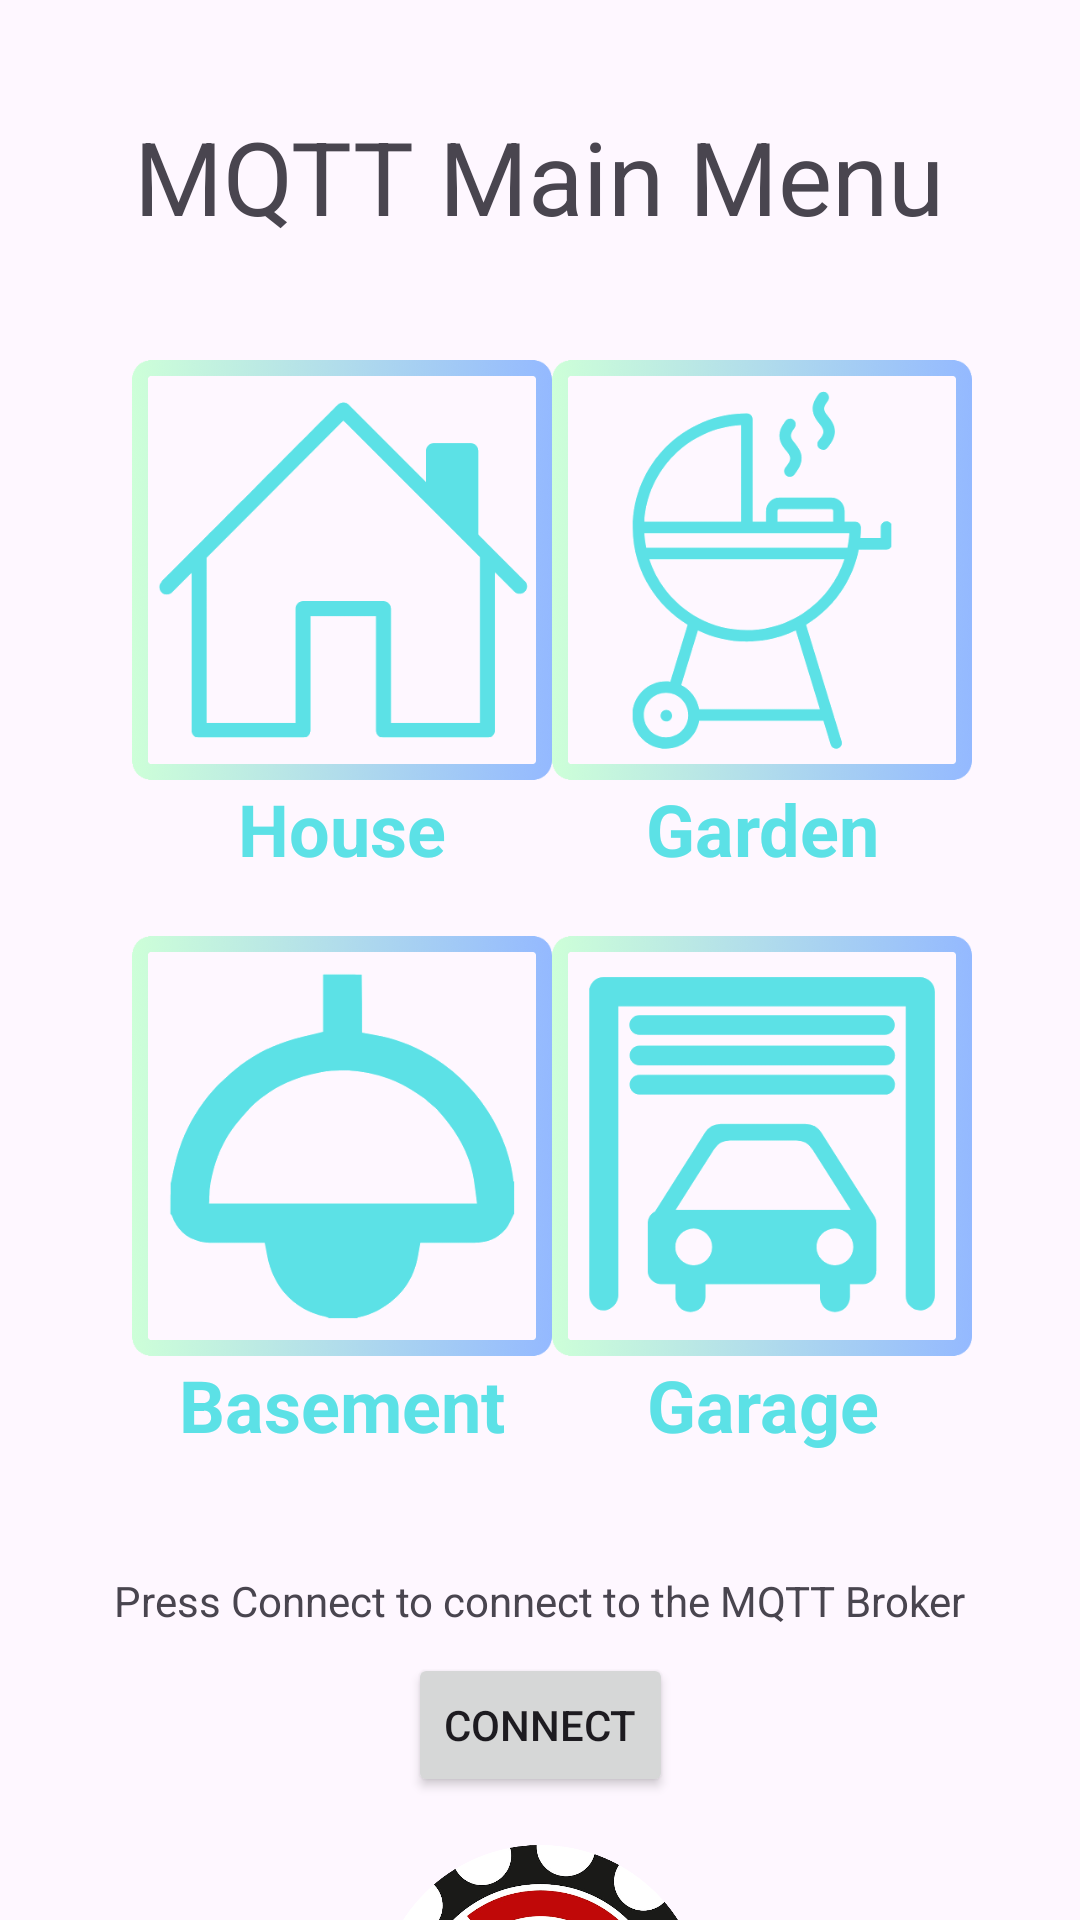

This screen was rendered from an Android layout file. Write that file and the resources it references.
<!-- AndroidManifest.xml: application theme Theme.MQTT_Project -->
<!-- res/layout/main_menu.xml -->
<?xml version="1.0" encoding="utf-8"?>
<androidx.constraintlayout.widget.ConstraintLayout xmlns:android="http://schemas.android.com/apk/res/android"
    xmlns:app="http://schemas.android.com/apk/res-auto"
    xmlns:tools="http://schemas.android.com/tools"
    android:layout_width="match_parent"
    android:layout_height="match_parent"
    tools:context=".MainMenuFragment">

        <ImageView
            android:id="@+id/img_settings"
            android:layout_width="wrap_content"
            android:layout_height="wrap_content"
            android:layout_marginBottom="5dp"
            android:src="?attr/actionSettings"
            app:layout_constraintBottom_toBottomOf="parent"
            app:layout_constraintEnd_toEndOf="parent"
            app:layout_constraintHorizontal_bias="0.957"
            app:layout_constraintStart_toStartOf="parent" />

        <TextView
            android:id="@+id/txtV_main_menu_name"
            android:layout_width="wrap_content"
            android:layout_height="wrap_content"
            android:layout_marginTop="36dp"
            android:text="@string/mqtt_main_menu"
            android:textSize="34sp"
            app:layout_constraintEnd_toEndOf="parent"
            app:layout_constraintHorizontal_bias="0.496"
            app:layout_constraintStart_toStartOf="parent"
            app:layout_constraintTop_toTopOf="parent" />

        <TextView
            android:id="@+id/txtV_conn_disconn"
            android:layout_width="wrap_content"
            android:layout_height="wrap_content"
            android:layout_marginTop="524dp"
            android:text="@string/press_conn"
            android:textAlignment="center"
            app:layout_constraintEnd_toEndOf="parent"
            app:layout_constraintHorizontal_bias="0.496"
            app:layout_constraintStart_toStartOf="parent"
            app:layout_constraintTop_toTopOf="parent" />

        <ImageView
            android:id="@+id/imgV_m_m_spsoa_logo"
            android:layout_width="143dp"
            android:layout_height="109dp"
            android:layout_marginTop="16dp"
            android:importantForAccessibility="no"
            app:layout_constraintEnd_toEndOf="parent"
            app:layout_constraintStart_toStartOf="parent"
            app:layout_constraintTop_toBottomOf="@+id/btn_conn_disconn"
            app:srcCompat="?attr/actionLogo" />

        <Button
            android:id="@+id/btn_conn_disconn"
            android:layout_width="wrap_content"
            android:layout_height="wrap_content"
            android:layout_marginTop="8dp"
            android:text="@string/conn"
            app:layout_constraintEnd_toEndOf="parent"
            app:layout_constraintStart_toStartOf="parent"
            app:layout_constraintTop_toBottomOf="@+id/txtV_conn_disconn" />

        <ImageView
            android:id="@+id/imgV_house"
            android:layout_width="140dp"
            android:layout_height="140dp"
            android:layout_marginStart="44dp"
            android:layout_marginTop="120dp"
            android:clickable="true"
            app:layout_constraintStart_toStartOf="parent"
            app:layout_constraintTop_toTopOf="parent"
            app:srcCompat="@drawable/house_f" />

        <ImageView
            android:id="@+id/imgV_garden"
            android:layout_width="140dp"
            android:layout_height="140dp"
            android:layout_marginTop="120dp"
            android:layout_marginEnd="36dp"
            android:clickable="true"
            app:layout_constraintEnd_toEndOf="parent"
            app:layout_constraintTop_toTopOf="parent"
            app:srcCompat="@drawable/garden_f" />

        <ImageView
            android:id="@+id/imgV_basement"
            android:layout_width="140dp"
            android:layout_height="140dp"
            android:layout_marginStart="44dp"
            android:layout_marginTop="312dp"
            android:clickable="true"
            app:layout_constraintStart_toStartOf="parent"
            app:layout_constraintTop_toTopOf="parent"
            app:srcCompat="@drawable/basement_f" />

        <ImageView
            android:id="@+id/imgV_garage"
            android:layout_width="140dp"
            android:layout_height="140dp"
            android:layout_marginTop="312dp"
            android:layout_marginEnd="36dp"
            android:clickable="true"
            app:layout_constraintEnd_toEndOf="parent"
            app:layout_constraintTop_toTopOf="parent"
            app:srcCompat="@drawable/garage_f" />

        <TextView
            android:id="@+id/btn_garden_t"
            android:layout_width="wrap_content"
            android:layout_height="wrap_content"
            android:text="@string/garden"
            android:textAlignment="center"
            android:textColor="#5ce1e6"
            android:textSize="24sp"
            android:textStyle="bold"
            app:layout_constraintBottom_toBottomOf="parent"
            app:layout_constraintEnd_toEndOf="@+id/imgV_garden"
            app:layout_constraintHorizontal_bias="0.5"
            app:layout_constraintStart_toStartOf="@+id/imgV_garden"
            app:layout_constraintTop_toBottomOf="@+id/imgV_garden"
            app:layout_constraintVertical_bias="0.0" />

        <TextView
            android:id="@+id/btn_garage_t"
            android:layout_width="90dp"
            android:layout_height="wrap_content"
            android:text="@string/garage"
            android:textAlignment="center"
            android:textColor="#5ce1e6"
            android:textSize="24sp"
            android:textStyle="bold"
            app:layout_constraintBottom_toBottomOf="parent"
            app:layout_constraintEnd_toEndOf="@+id/imgV_garage"
            app:layout_constraintHorizontal_bias="0.5"
            app:layout_constraintStart_toStartOf="@+id/imgV_garage"
            app:layout_constraintTop_toBottomOf="@+id/imgV_garage"
            app:layout_constraintVertical_bias="0.0" />

        <TextView
            android:id="@+id/btn_house_t"
            android:layout_width="wrap_content"
            android:layout_height="wrap_content"
            android:text="@string/house"
            android:textAlignment="center"
            android:textColor="#5ce1e6"
            android:textSize="24sp"
            android:textStyle="bold"
            app:layout_constraintBottom_toBottomOf="parent"
            app:layout_constraintEnd_toEndOf="@+id/imgV_house"
            app:layout_constraintHorizontal_bias="0.5"
            app:layout_constraintStart_toStartOf="@+id/imgV_house"
            app:layout_constraintTop_toBottomOf="@+id/imgV_house"
            app:layout_constraintVertical_bias="0.0" />

        <TextView
            android:id="@+id/btn_basement_t"
            android:layout_width="120dp"
            android:layout_height="wrap_content"
            android:text="@string/basement"
            android:textAlignment="center"
            android:textColor="#5ce1e6"
            android:textSize="24sp"
            android:textStyle="bold"
            app:layout_constraintBottom_toBottomOf="parent"
            app:layout_constraintEnd_toEndOf="@+id/imgV_basement"
            app:layout_constraintHorizontal_bias="0.5"
            app:layout_constraintStart_toStartOf="@+id/imgV_basement"
            app:layout_constraintTop_toBottomOf="@+id/imgV_basement"
            app:layout_constraintVertical_bias="0.0" />

        <TextView
            android:id="@+id/txtV_invisible_distance"
            android:layout_width="wrap_content"
            android:layout_height="wrap_content"
            android:layout_marginTop="16dp"
            android:visibility="invisible"
            app:layout_constraintEnd_toEndOf="parent"
            app:layout_constraintHorizontal_bias="0.498"
            app:layout_constraintStart_toStartOf="parent"
            app:layout_constraintTop_toTopOf="parent" />

</androidx.constraintlayout.widget.ConstraintLayout>
<!-- resources referenced by this layout -->
<resources>
  <!-- drawable basement_f: png bitmap (drawable, 16135 bytes) -->
  <!-- drawable garage_f: png bitmap (drawable, 17992 bytes) -->
  <!-- drawable garden_f: png bitmap (drawable, 19519 bytes) -->
  <!-- drawable house_f: png bitmap (drawable, 14506 bytes) -->
  <string name="basement">Basement</string>
  <string name="conn">Connect</string>
  <string name="garage">Garage</string>
  <string name="garden">Garden</string>
  <string name="house">House</string>
  <string name="mqtt_main_menu">MQTT Main Menu</string>
  <string name="press_conn">Press Connect to connect to the MQTT Broker</string>
  <style name="Theme.MQTT_Project" parent="Base.Theme.MQTT_Project" />
  <style name="Base.Theme.MQTT_Project" parent="Theme.Material3.DayNight.NoActionBar">
          
          <item name="colorPrimary">@color/my_primary</item>
          <item name="actionSettings">@drawable/settings_dark</item>
          <item name="actionLogo">@drawable/spsoa_rounded</item>
          <item name="actionBack">@drawable/back_arrow_dark</item>
          <item name="actionIcon">@drawable/icon</item>
      </style>
  <color name="my_primary">#32C2FE</color>
  <!-- drawable spsoa_rounded: png bitmap (drawable, 294124 bytes) -->
  <!-- drawable icon: vector/xml drawable (drawable, 10598 chars, omitted) -->
</resources>
